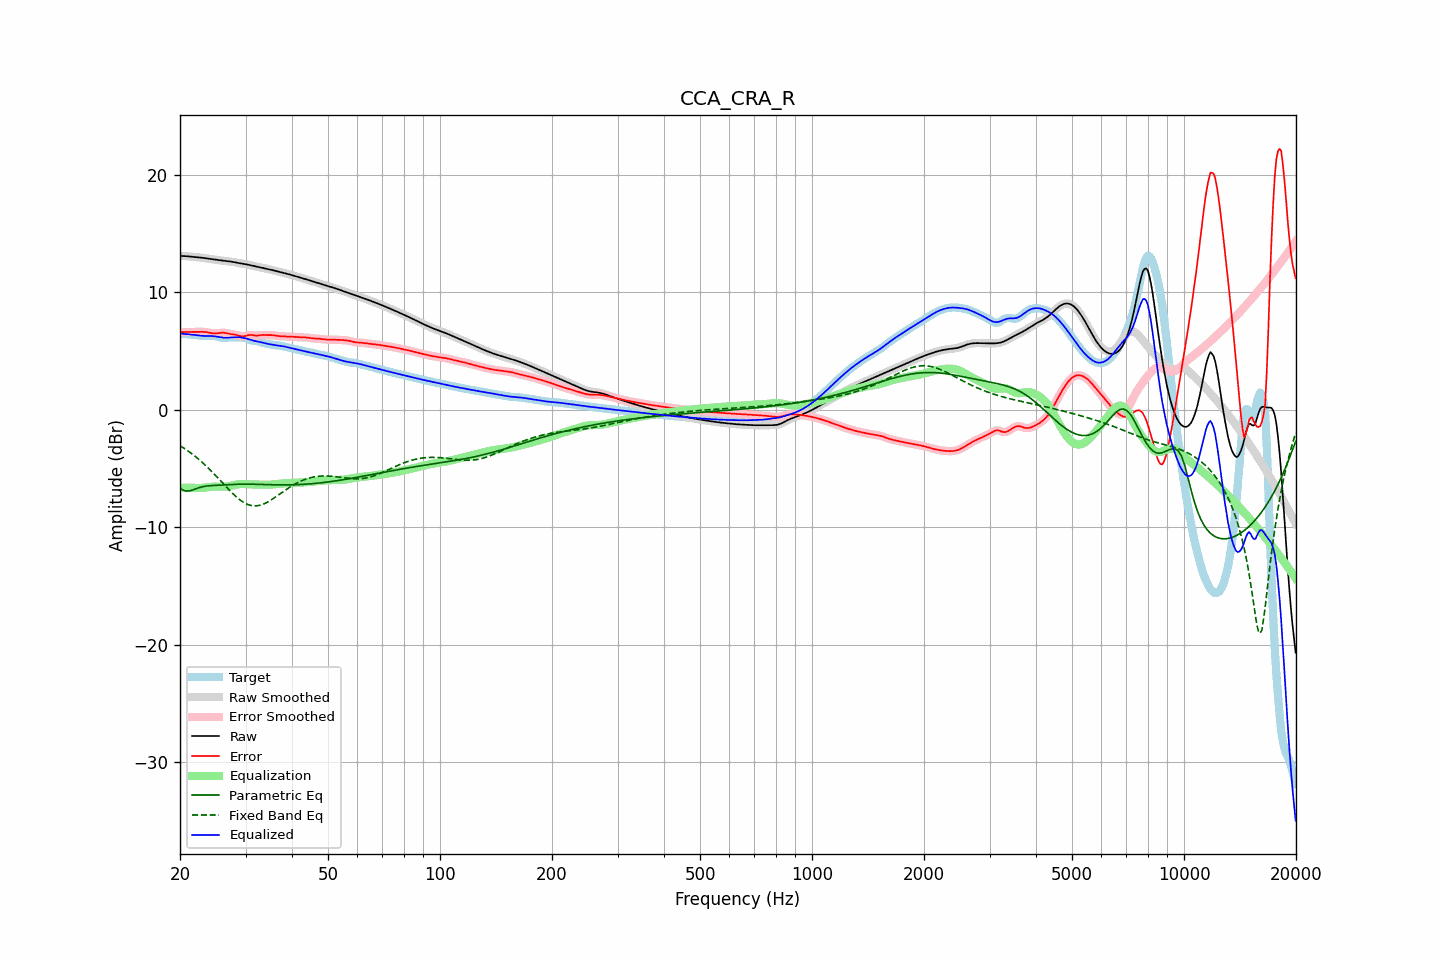

The table this chart was drawn from, first rows:
frequency, raw, error, smoothed, error_smoothed, equalization, parametric_eq, fixed_band_eq, equalized_raw, equalized_smoothed, target
20.00, 13.11, 6.61, 13.11, 6.61, -6.61, -6.65, -3.04, 6.49, 6.49, 6.50
20.20, 13.10, 6.62, 13.10, 6.62, -6.62, -6.74, -3.13, 6.48, 6.49, 6.49
20.40, 13.10, 6.62, 13.10, 6.62, -6.62, -6.83, -3.22, 6.48, 6.48, 6.47
20.61, 13.09, 6.63, 13.09, 6.63, -6.62, -6.87, -3.31, 6.47, 6.47, 6.46
20.81, 13.08, 6.63, 13.08, 6.63, -6.63, -6.91, -3.40, 6.45, 6.45, 6.45
21.02, 13.07, 6.63, 13.07, 6.63, -6.63, -6.90, -3.50, 6.44, 6.44, 6.43
21.23, 13.05, 6.63, 13.05, 6.63, -6.63, -6.89, -3.59, 6.42, 6.42, 6.42
21.44, 13.04, 6.63, 13.04, 6.63, -6.63, -6.85, -3.70, 6.41, 6.41, 6.41
21.66, 13.03, 6.63, 13.03, 6.63, -6.64, -6.81, -3.80, 6.39, 6.39, 6.40
21.87, 13.02, 6.63, 13.02, 6.63, -6.64, -6.76, -3.91, 6.38, 6.38, 6.38
22.09, 13.00, 6.63, 13.00, 6.64, -6.64, -6.71, -4.02, 6.36, 6.36, 6.37
22.31, 12.99, 6.64, 12.99, 6.64, -6.64, -6.66, -4.13, 6.35, 6.35, 6.35
22.54, 12.98, 6.64, 12.98, 6.64, -6.64, -6.61, -4.25, 6.33, 6.33, 6.34
22.76, 12.96, 6.64, 12.96, 6.65, -6.64, -6.58, -4.37, 6.32, 6.32, 6.32
22.99, 12.94, 6.65, 12.94, 6.65, -6.64, -6.54, -4.49, 6.30, 6.30, 6.30
23.22, 12.92, 6.64, 12.92, 6.64, -6.63, -6.51, -4.61, 6.30, 6.30, 6.28
23.45, 12.90, 6.63, 12.90, 6.63, -6.61, -6.49, -4.74, 6.29, 6.29, 6.28
23.69, 12.88, 6.61, 12.88, 6.60, -6.59, -6.47, -4.87, 6.29, 6.29, 6.28
23.92, 12.86, 6.58, 12.86, 6.58, -6.57, -6.46, -5.00, 6.29, 6.29, 6.28
24.16, 12.84, 6.55, 12.84, 6.55, -6.55, -6.45, -5.14, 6.29, 6.29, 6.29
24.40, 12.82, 6.52, 12.82, 6.52, -6.54, -6.44, -5.28, 6.28, 6.28, 6.30
24.65, 12.80, 6.51, 12.80, 6.51, -6.53, -6.43, -5.42, 6.27, 6.27, 6.30
24.89, 12.78, 6.50, 12.78, 6.51, -6.53, -6.42, -5.56, 6.25, 6.25, 6.28
25.14, 12.76, 6.52, 12.76, 6.52, -6.53, -6.42, -5.70, 6.23, 6.23, 6.25
25.39, 12.74, 6.53, 12.74, 6.53, -6.54, -6.41, -5.85, 6.21, 6.21, 6.21
25.65, 12.73, 6.55, 12.73, 6.55, -6.54, -6.40, -5.99, 6.19, 6.19, 6.17
25.91, 12.71, 6.57, 12.71, 6.56, -6.54, -6.39, -6.14, 6.17, 6.17, 6.14
26.16, 12.69, 6.57, 12.69, 6.56, -6.54, -6.38, -6.29, 6.15, 6.15, 6.13
26.43, 12.68, 6.55, 12.68, 6.55, -6.53, -6.38, -6.44, 6.15, 6.15, 6.13
26.69, 12.67, 6.52, 12.67, 6.52, -6.52, -6.37, -6.58, 6.15, 6.15, 6.15
26.96, 12.65, 6.49, 12.65, 6.49, -6.50, -6.36, -6.73, 6.15, 6.15, 6.16
27.23, 12.64, 6.46, 12.64, 6.47, -6.48, -6.35, -6.87, 6.16, 6.16, 6.17
27.50, 12.62, 6.44, 12.62, 6.44, -6.45, -6.34, -7.01, 6.16, 6.16, 6.17
27.77, 12.59, 6.43, 12.59, 6.43, -6.42, -6.34, -7.14, 6.17, 6.17, 6.17
28.05, 12.57, 6.41, 12.57, 6.41, -6.39, -6.33, -7.27, 6.18, 6.18, 6.16
28.33, 12.54, 6.38, 12.54, 6.38, -6.36, -6.33, -7.40, 6.18, 6.18, 6.16
28.62, 12.51, 6.34, 12.51, 6.34, -6.33, -6.32, -7.52, 6.18, 6.18, 6.17
28.90, 12.49, 6.30, 12.49, 6.30, -6.31, -6.32, -7.63, 6.17, 6.18, 6.18
29.19, 12.46, 6.27, 12.46, 6.27, -6.30, -6.32, -7.73, 6.16, 6.16, 6.19
29.48, 12.44, 6.25, 12.44, 6.26, -6.30, -6.31, -7.82, 6.14, 6.14, 6.19
29.78, 12.42, 6.27, 12.42, 6.27, -6.30, -6.31, -7.91, 6.12, 6.12, 6.15
30.08, 12.39, 6.30, 12.39, 6.30, -6.31, -6.31, -7.98, 6.08, 6.08, 6.10
30.38, 12.37, 6.34, 12.37, 6.34, -6.32, -6.32, -8.05, 6.05, 6.05, 6.03
30.68, 12.34, 6.38, 12.34, 6.37, -6.33, -6.32, -8.09, 6.01, 6.01, 5.96
30.99, 12.30, 6.38, 12.31, 6.38, -6.34, -6.32, -8.13, 5.96, 5.96, 5.92
31.30, 12.27, 6.37, 12.27, 6.37, -6.35, -6.32, -8.16, 5.92, 5.92, 5.90
31.61, 12.24, 6.35, 12.24, 6.35, -6.36, -6.33, -8.17, 5.88, 5.88, 5.89
31.93, 12.21, 6.33, 12.21, 6.33, -6.36, -6.33, -8.17, 5.85, 5.85, 5.88
32.24, 12.18, 6.33, 12.18, 6.33, -6.36, -6.33, -8.16, 5.82, 5.82, 5.85
32.57, 12.15, 6.34, 12.15, 6.34, -6.35, -6.34, -8.14, 5.80, 5.80, 5.81
32.89, 12.13, 6.36, 12.12, 6.36, -6.36, -6.34, -8.11, 5.77, 5.77, 5.76
33.22, 12.10, 6.38, 12.10, 6.37, -6.36, -6.35, -8.06, 5.74, 5.74, 5.72
33.55, 12.07, 6.38, 12.07, 6.38, -6.37, -6.35, -8.01, 5.71, 5.71, 5.69
33.89, 12.04, 6.38, 12.04, 6.38, -6.37, -6.36, -7.95, 5.67, 5.67, 5.67
34.23, 12.01, 6.37, 12.01, 6.37, -6.38, -6.36, -7.88, 5.64, 5.64, 5.64
34.57, 11.98, 6.36, 11.98, 6.37, -6.37, -6.36, -7.80, 5.61, 5.61, 5.62
34.92, 11.95, 6.37, 11.95, 6.37, -6.37, -6.37, -7.72, 5.58, 5.58, 5.58
35.27, 11.91, 6.36, 11.91, 6.36, -6.35, -6.37, -7.63, 5.56, 5.56, 5.55
35.62, 11.88, 6.35, 11.88, 6.35, -6.34, -6.37, -7.55, 5.54, 5.54, 5.52
35.97, 11.85, 6.33, 11.85, 6.33, -6.33, -6.38, -7.45, 5.52, 5.52, 5.51
... 635 more rows
